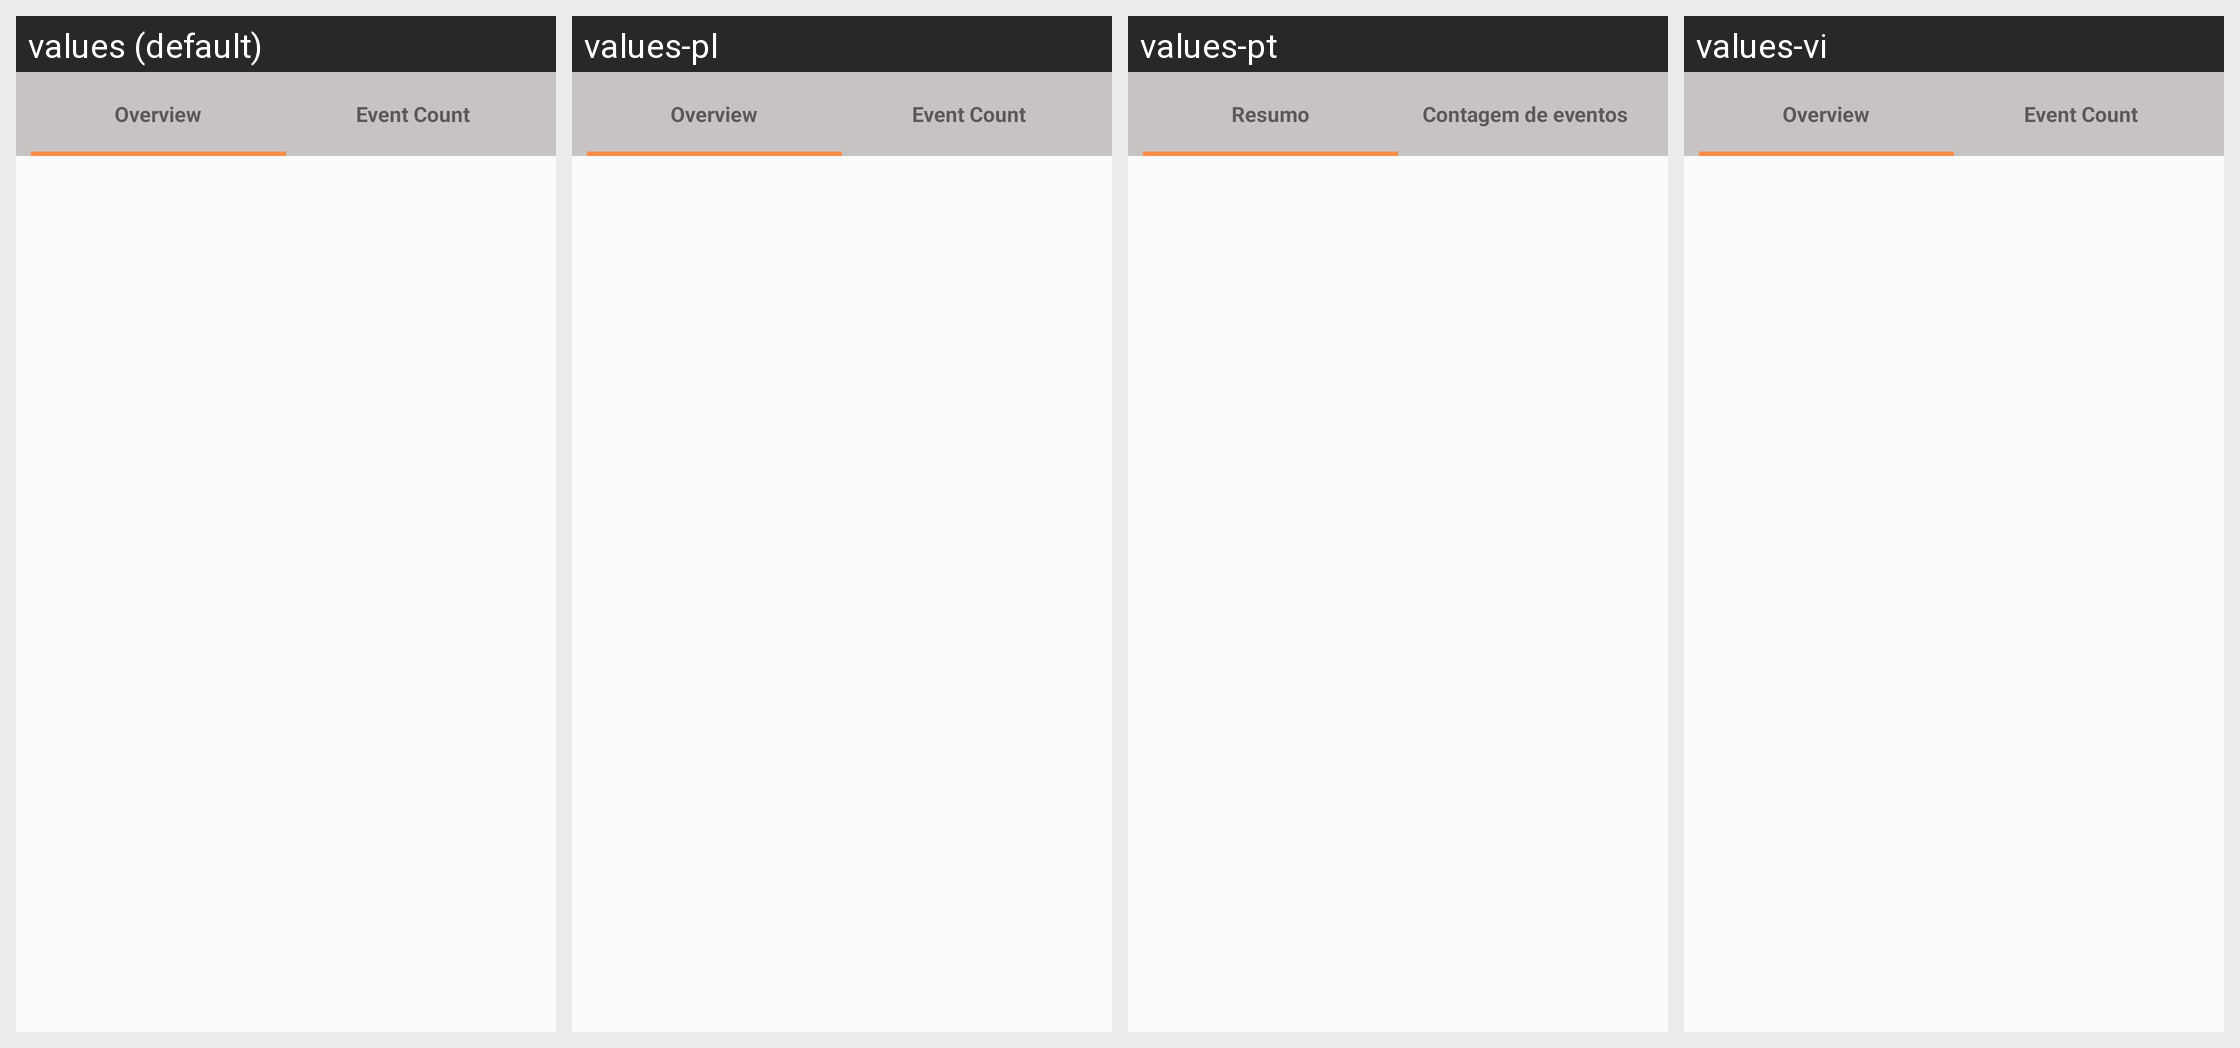

This grid shows one Android layout under several languages. Give, for every string resource on the screen, its name, the default text and each shown locale's text.
Android screen res/layout/frag_pager_report.xml rendered under 4 locales, left to right: values (default), values-pl, values-pt, values-vi. Device: Nexus 5 (rendered at 1080×1920; each locale shown at half size, 540×960, under a caption strip naming it); theme AppTheme.
Strings drawn on this screen, with the default value and each locale's value (text and hints the layout hard-codes, and strings that could not be matched under every locale, appear in the picture but are not listed):

rpt_overview_text
  values: Overview
  values-pl: Overview
  values-pt: Resumo
  values-vi: Overview

rpt_event_count_text
  values: Event Count
  values-pl: Event Count
  values-pt: Contagem de eventos
  values-vi: Event Count
